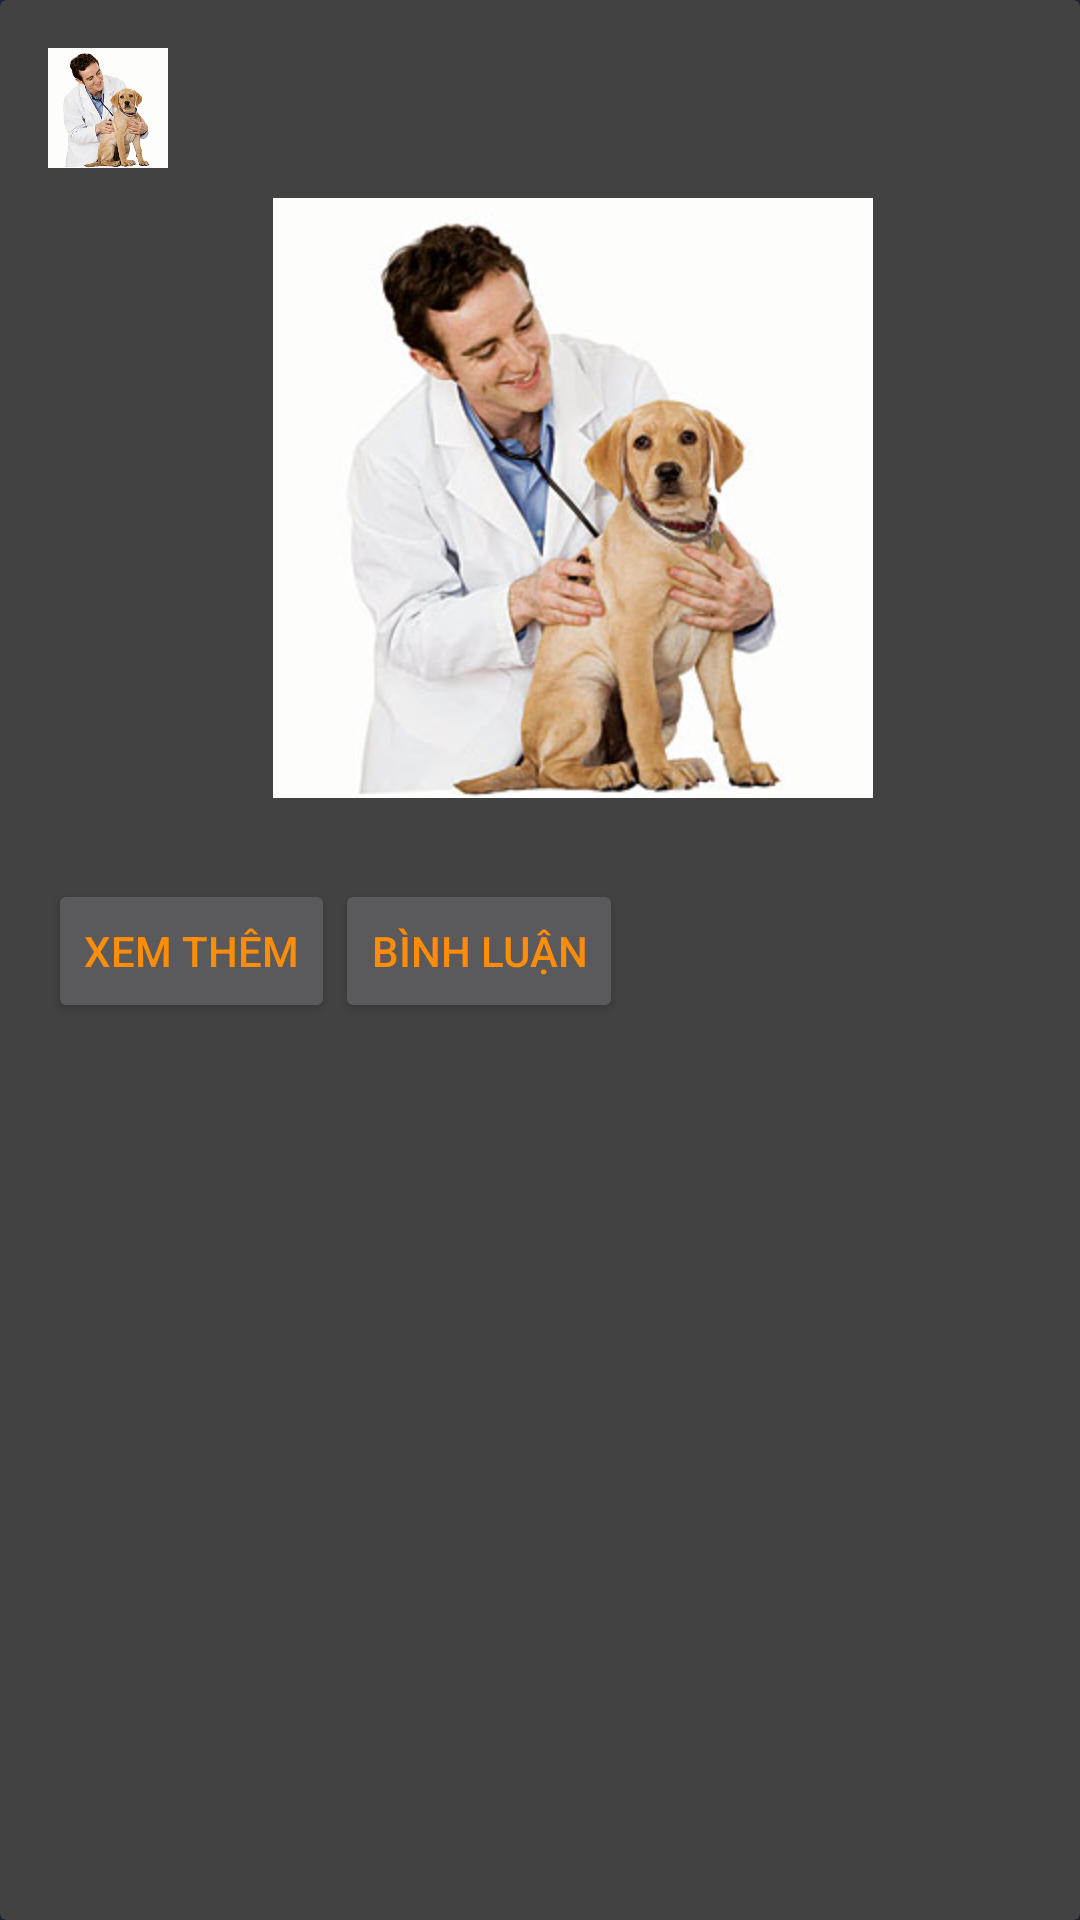

The Android layout XML behind this screen, and the referenced resources:
<!-- AndroidManifest.xml: application theme DarkPetCareTheme -->
<!-- res/layout/itempeople.xml -->
<?xml version="1.0" encoding="utf-8"?>
<android.support.v7.widget.CardView
    xmlns:android="http://schemas.android.com/apk/res/android"
    android:orientation="vertical"
    android:clickable="true"
    android:foreground="?android:attr/selectableItemBackground"
    android:paddingTop="16dp"
    android:paddingLeft="16dp"
    android:paddingBottom="16dp"
    android:paddingRight="16dp"
    android:layout_width="match_parent"
    android:layout_height="wrap_content"
    android:id="@+id/people_itemrow_id">
    <LinearLayout

        android:orientation="vertical"
        android:paddingTop="16dp"
        android:paddingLeft="16dp"
        android:paddingBottom="16dp"
        android:paddingRight="16dp"
        android:layout_width="match_parent"
        android:layout_height="wrap_content">

    <LinearLayout
        android:layout_width="match_parent"
        android:layout_height="wrap_content">
        <ImageView
            android:src="@drawable/vat"
            android:layout_marginRight="10dp"
            android:layout_width="40dp"
            android:layout_height="40dp" />
        <TextView
            android:id="@+id/txtNameUser"
            android:layout_width="match_parent"
            android:layout_height="wrap_content"
            android:layout_gravity="center"
            android:textSize="20dp"
            android:textStyle="bold" />
    </LinearLayout>

    <LinearLayout
        android:layout_marginTop="10dp"
        android:layout_width="match_parent"
        android:layout_height="wrap_content">

        <ImageView
            android:src="@drawable/vat"
            android:id="@+id/imgHinh"
            android:layout_width="350dp"
            android:layout_height="200dp" />
    </LinearLayout>
    <TextView
        android:id="@+id/txtContent"
        android:layout_gravity="center"
        android:textStyle="bold"
        android:textSize="20dp"
        android:layout_width="match_parent"
        android:layout_height="wrap_content" />
    <LinearLayout
        android:layout_width="wrap_content"
        android:layout_height="wrap_content">
        <Button
            android:id="@+id/btnView"
            android:text="Xem Thêm"
            android:layout_width="wrap_content"
            android:layout_height="wrap_content"
            android:textColor="@color/yellow_jtime"/>
        <Button
            android:id="@+id/btnComment"
            android:layout_width="match_parent"
            android:layout_height="wrap_content"
            android:text="Bình Luận"
            android:textColor="@color/yellow_jtime"/>


     </LinearLayout>

    </LinearLayout>


</android.support.v7.widget.CardView>
<!-- resources referenced by this layout -->
<resources>
  <color name="yellow_jtime">#ff8d08</color>
  <!-- drawable vat: jpg bitmap (drawable, 18398 bytes) -->
  <style name="DarkPetCareTheme" parent="Theme.AppCompat.NoActionBar">
          
          <item name="android:statusBarColor">@color/layout_background</item>
          <item name="android:windowBackground">@color/layout_background</item>
          <item name="colorPrimary">@color/primaryColor</item>
          <item name="colorPrimaryDark">@color/primaryDarkColor</item>
          
          <item name="android:textColorPrimary">@color/primaryTextColor</item>
          <item name="colorAccent">@color/primaryColor</item>
          <item name="android:colorBackground">@color/layout_background</item>
  
          
          
          
          
      </style>
  <color name="layout_background">#1b2539</color>
  <color name="primaryColor">#5c0ba8</color>
  <color name="primaryDarkColor">#230078</color>
  <color name="primaryTextColor">#ffffff</color>
</resources>
